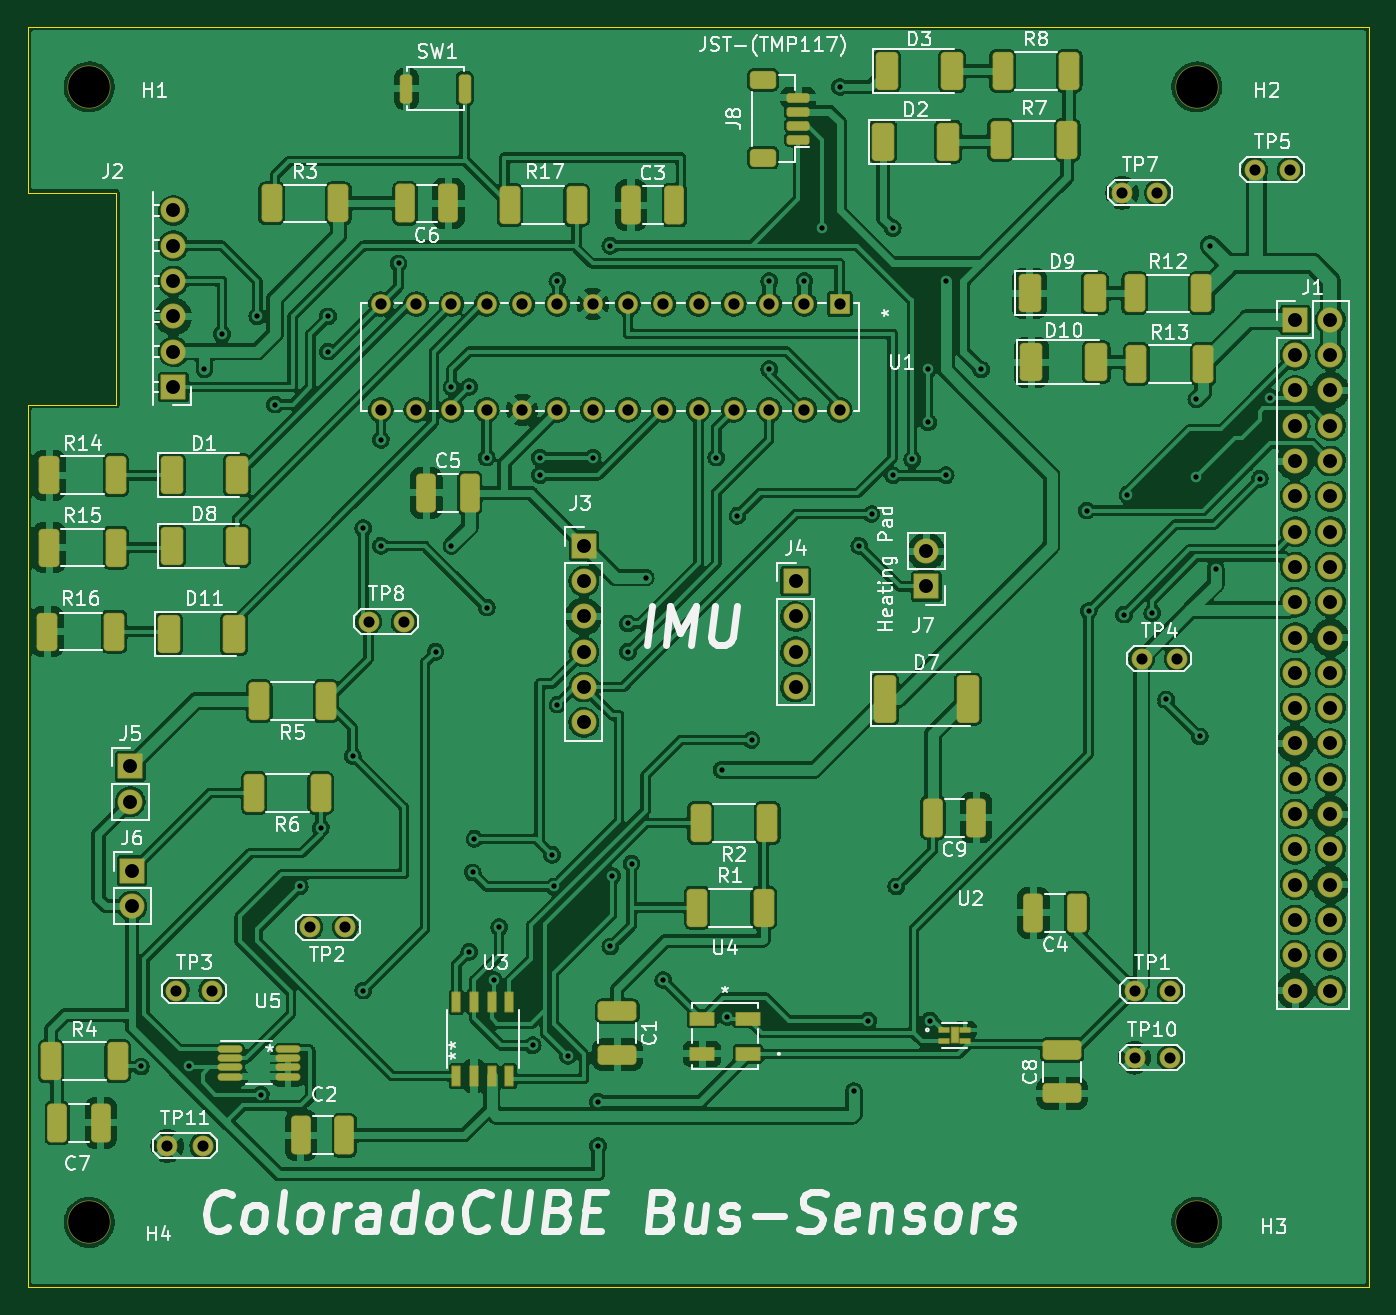
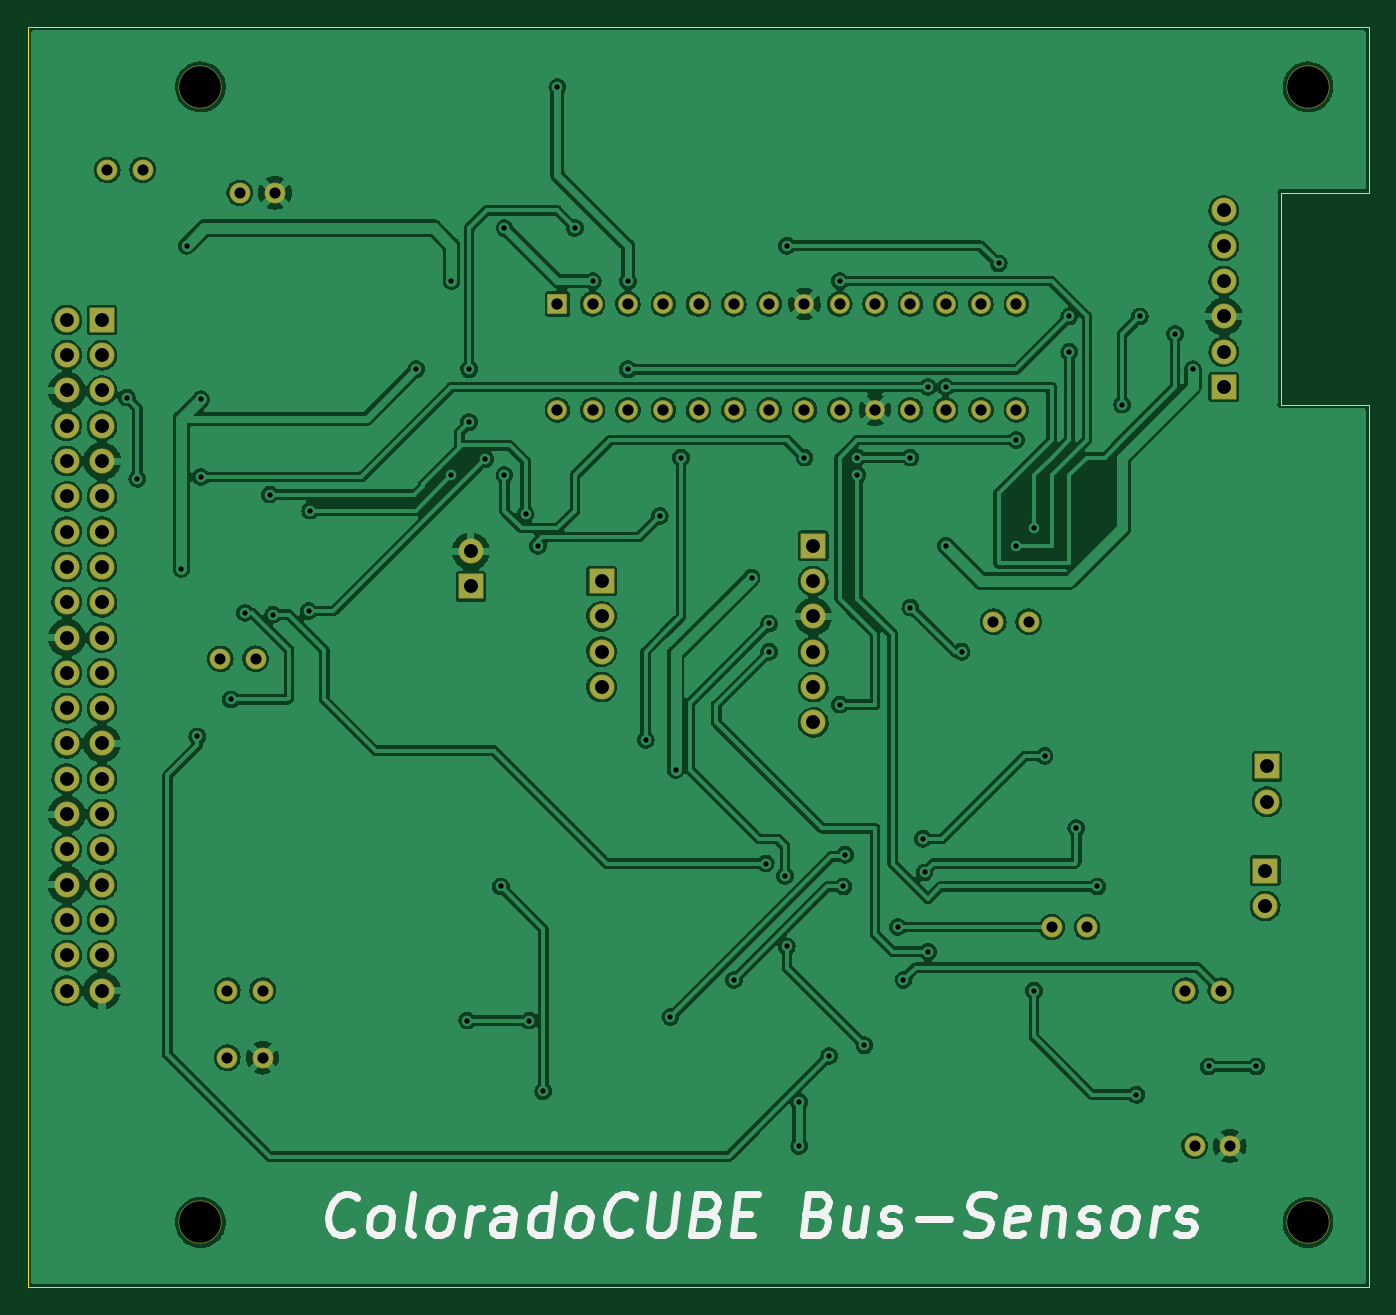
Circuit board: 9 layer files. Board 96.5 x 90.7 mm.
- bottom_copper: ColoradoCUBE_Payload-B_Cu.gbl (500969 bytes)
- bottom_mask: ColoradoCUBE_Payload-B_Mask.gbs (4366 bytes)
- bottom_silk: ColoradoCUBE_Payload-B_Silkscreen.gbo (8370 bytes)
- outline: ColoradoCUBE_Payload-Edge_Cuts.gm1 (901 bytes)
- top_copper: ColoradoCUBE_Payload-F_Cu.gtl (721229 bytes)
- top_mask: ColoradoCUBE_Payload-F_Mask.gts (8543 bytes)
- top_silk: ColoradoCUBE_Payload-F_Silkscreen.gto (67103 bytes)
- drill: ColoradoCUBE_Payload-NPTH.drl (401 bytes)
- drill: ColoradoCUBE_Payload-PTH.drl (2852 bytes)

=== bottom_copper: ColoradoCUBE_Payload-B_Cu.gbl (500969 bytes, source omitted) ===
=== bottom_mask: ColoradoCUBE_Payload-B_Mask.gbs ===
%TF.GenerationSoftware,KiCad,Pcbnew,(6.0.2)*%
%TF.CreationDate,2022-04-25T16:55:37-06:00*%
%TF.ProjectId,ColoradoCUBE_Payload,436f6c6f-7261-4646-9f43-5542455f5061,rev?*%
%TF.SameCoordinates,Original*%
%TF.FileFunction,Soldermask,Bot*%
%TF.FilePolarity,Negative*%
%FSLAX46Y46*%
G04 Gerber Fmt 4.6, Leading zero omitted, Abs format (unit mm)*
G04 Created by KiCad (PCBNEW (6.0.2)) date 2022-04-25 16:55:37*
%MOMM*%
%LPD*%
G01*
G04 APERTURE LIST*
G04 Aperture macros list*
%AMRoundRect*
0 Rectangle with rounded corners*
0 $1 Rounding radius*
0 $2 $3 $4 $5 $6 $7 $8 $9 X,Y pos of 4 corners*
0 Add a 4 corners polygon primitive as box body*
4,1,4,$2,$3,$4,$5,$6,$7,$8,$9,$2,$3,0*
0 Add four circle primitives for the rounded corners*
1,1,$1+$1,$2,$3*
1,1,$1+$1,$4,$5*
1,1,$1+$1,$6,$7*
1,1,$1+$1,$8,$9*
0 Add four rect primitives between the rounded corners*
20,1,$1+$1,$2,$3,$4,$5,0*
20,1,$1+$1,$4,$5,$6,$7,0*
20,1,$1+$1,$6,$7,$8,$9,0*
20,1,$1+$1,$8,$9,$2,$3,0*%
G04 Aperture macros list end*
%ADD10RoundRect,0.050800X0.850000X0.850000X-0.850000X0.850000X-0.850000X-0.850000X0.850000X-0.850000X0*%
%ADD11O,1.801600X1.801600*%
%ADD12RoundRect,0.050800X-0.660400X0.660400X-0.660400X-0.660400X0.660400X-0.660400X0.660400X0.660400X0*%
%ADD13C,1.422400*%
%ADD14C,1.501600*%
%ADD15RoundRect,0.050800X-0.850000X-0.850000X0.850000X-0.850000X0.850000X0.850000X-0.850000X0.850000X0*%
%ADD16C,3.101600*%
G04 APERTURE END LIST*
D10*
X114610998Y-67310000D03*
D11*
X114610998Y-64770000D03*
X114610998Y-62230000D03*
X114610998Y-59690000D03*
X114610998Y-57150000D03*
X114610998Y-54610000D03*
D12*
X162560000Y-61341000D03*
D13*
X160020000Y-61341000D03*
X157480000Y-61341000D03*
X154940000Y-61341000D03*
X152400000Y-61341000D03*
X149860000Y-61341000D03*
X147320000Y-61341000D03*
X144780000Y-61341000D03*
X142240000Y-61341000D03*
X139700000Y-61341000D03*
X137160000Y-61341000D03*
X134620000Y-61341000D03*
X132080000Y-61341000D03*
X129540000Y-61341000D03*
X129540000Y-68961000D03*
X132080000Y-68961000D03*
X134620000Y-68961000D03*
X137160000Y-68961000D03*
X139700000Y-68961000D03*
X142240000Y-68961000D03*
X144780000Y-68961000D03*
X147320000Y-68961000D03*
X149860000Y-68961000D03*
X152400000Y-68961000D03*
X154940000Y-68961000D03*
X157480000Y-68961000D03*
X160020000Y-68961000D03*
X162560000Y-68961000D03*
D14*
X182880000Y-53340000D03*
X185420000Y-53340000D03*
D15*
X159385000Y-81280000D03*
D11*
X159385000Y-83820000D03*
X159385000Y-86360000D03*
X159385000Y-88900000D03*
D15*
X195326000Y-62484000D03*
D11*
X197866000Y-62484000D03*
X195326000Y-65024000D03*
X197866000Y-65024000D03*
X195326000Y-67564000D03*
X197866000Y-67564000D03*
X195326000Y-70104000D03*
X197866000Y-70104000D03*
X195326000Y-72644000D03*
X197866000Y-72644000D03*
X195326000Y-75184000D03*
X197866000Y-75184000D03*
X195326000Y-77724000D03*
X197866000Y-77724000D03*
X195326000Y-80264000D03*
X197866000Y-80264000D03*
X195326000Y-82804000D03*
X197866000Y-82804000D03*
X195326000Y-85344000D03*
X197866000Y-85344000D03*
X195326000Y-87884000D03*
X197866000Y-87884000D03*
X195326000Y-90424000D03*
X197866000Y-90424000D03*
X195326000Y-92964000D03*
X197866000Y-92964000D03*
X195326000Y-95504000D03*
X197866000Y-95504000D03*
X195326000Y-98044000D03*
X197866000Y-98044000D03*
X195326000Y-100584000D03*
X197866000Y-100584000D03*
X195326000Y-103124000D03*
X197866000Y-103124000D03*
X195326000Y-105664000D03*
X197866000Y-105664000D03*
X195326000Y-108204000D03*
X197866000Y-108204000D03*
X195326000Y-110744000D03*
X197866000Y-110744000D03*
D14*
X126980000Y-106172000D03*
X124440000Y-106172000D03*
X128651000Y-84201000D03*
X131191000Y-84201000D03*
D15*
X144145000Y-78740000D03*
D11*
X144145000Y-81280000D03*
X144145000Y-83820000D03*
X144145000Y-86360000D03*
X144145000Y-88900000D03*
X144145000Y-91440000D03*
D14*
X183769000Y-110744000D03*
X186309000Y-110744000D03*
D16*
X188250000Y-127422000D03*
X108550000Y-127422000D03*
D14*
X192405000Y-51689000D03*
X194945000Y-51689000D03*
X183769000Y-115570000D03*
X186309000Y-115570000D03*
D10*
X168783000Y-81666000D03*
D11*
X168783000Y-79126000D03*
D14*
X184277000Y-86868000D03*
X186817000Y-86868000D03*
D16*
X188250000Y-45722000D03*
D14*
X114828000Y-110744000D03*
X117368000Y-110744000D03*
X114173000Y-121920000D03*
X116713000Y-121920000D03*
D15*
X111633000Y-102108000D03*
D11*
X111633000Y-104648000D03*
D16*
X108550000Y-45722000D03*
D15*
X111506000Y-94615000D03*
D11*
X111506000Y-97155000D03*
M02*

=== bottom_silk: ColoradoCUBE_Payload-B_Silkscreen.gbo (8370 bytes, source omitted) ===
=== outline: ColoradoCUBE_Payload-Edge_Cuts.gm1 ===
%TF.GenerationSoftware,KiCad,Pcbnew,(6.0.2)*%
%TF.CreationDate,2022-04-25T16:55:37-06:00*%
%TF.ProjectId,ColoradoCUBE_Payload,436f6c6f-7261-4646-9f43-5542455f5061,rev?*%
%TF.SameCoordinates,Original*%
%TF.FileFunction,Profile,NP*%
%FSLAX46Y46*%
G04 Gerber Fmt 4.6, Leading zero omitted, Abs format (unit mm)*
G04 Created by KiCad (PCBNEW (6.0.2)) date 2022-04-25 16:55:37*
%MOMM*%
%LPD*%
G01*
G04 APERTURE LIST*
%TA.AperFunction,Profile*%
%ADD10C,0.100000*%
%TD*%
G04 APERTURE END LIST*
D10*
X200660000Y-41402000D02*
X200660000Y-132080000D01*
X104140000Y-132080000D02*
X104140000Y-68580000D01*
X110490000Y-53340000D02*
X104140000Y-53340000D01*
X200660000Y-132080000D02*
X104140000Y-132080000D01*
X104140000Y-53340000D02*
X104140000Y-41402000D01*
X104140000Y-68580000D02*
X110490000Y-68580000D01*
X104140000Y-41402000D02*
X200660000Y-41402000D01*
X110490000Y-68580000D02*
X110490000Y-53340000D01*
M02*

=== top_copper: ColoradoCUBE_Payload-F_Cu.gtl (721229 bytes, source omitted) ===
=== top_mask: ColoradoCUBE_Payload-F_Mask.gts (8543 bytes, source omitted) ===
=== top_silk: ColoradoCUBE_Payload-F_Silkscreen.gto (67103 bytes, source omitted) ===
=== drill: ColoradoCUBE_Payload-NPTH.drl ===
M48
; DRILL file {KiCad (6.0.2)} date Mon Apr 25 16:55:12 2022
; FORMAT={-:-/ absolute / inch / decimal}
; #@! TF.CreationDate,2022-04-25T16:55:12-06:00
; #@! TF.GenerationSoftware,Kicad,Pcbnew,(6.0.2)
; #@! TF.FileFunction,NonPlated,1,2,NPTH
FMAT,2
INCH
; #@! TA.AperFunction,NonPlated,NPTH,ComponentDrill
T1C0.1181
%
G90
G05
T1
X4.2736Y-1.8001
X4.2736Y-5.0166
X7.4114Y-1.8001
X7.4114Y-5.0166
T0
M30

=== drill: ColoradoCUBE_Payload-PTH.drl ===
M48
; DRILL file {KiCad (6.0.2)} date Mon Apr 25 16:55:12 2022
; FORMAT={-:-/ absolute / inch / decimal}
; #@! TF.CreationDate,2022-04-25T16:55:12-06:00
; #@! TF.GenerationSoftware,Kicad,Pcbnew,(6.0.2)
; #@! TF.FileFunction,Plated,1,2,PTH
FMAT,2
INCH
; #@! TA.AperFunction,Plated,PTH,ViaDrill
T1C0.0150
; #@! TA.AperFunction,Plated,PTH,ComponentDrill
T2C0.0315
; #@! TA.AperFunction,Plated,PTH,ComponentDrill
T3C0.0320
; #@! TA.AperFunction,Plated,PTH,ComponentDrill
T4C0.0394
%
G90
G05
T1
X4.42Y-4.575
X4.555Y-4.575
X4.6Y-2.6
X4.65Y-2.5
X4.75Y-2.45
X4.76Y-4.655
X4.8Y-2.7
X4.87Y-4.065
X4.93Y-3.9
X4.95Y-2.45
X4.95Y-2.55
X5.02Y-3.695
X5.05Y-3.05
X5.05Y-4.36
X5.1Y-2.8
X5.1Y-3.1
X5.15Y-2.3
X5.255Y-3.4
X5.3Y-2.65
X5.3Y-3.1
X5.35Y-2.65
X5.35Y-4.25
X5.36Y-4.025
X5.365Y-3.93
X5.4Y-2.85
X5.4Y-3.275
X5.42Y-4.33
X5.435Y-4.18
X5.53Y-4.515
X5.55Y-2.85
X5.55Y-2.9
X5.585Y-3.975
X5.59Y-4.065
X5.6Y-2.35
X5.6Y-3.55
X5.63Y-4.545
X5.7Y-2.85
X5.715Y-4.675
X5.715Y-4.8
X5.75Y-2.25
X5.75Y-4.235
X5.755Y-4.035
X5.8Y-3.32
X5.8Y-3.4
X5.81Y-4.0
X5.85Y-3.19
X5.9Y-4.33
X6.05Y-2.85
X6.065Y-3.735
X6.08Y-4.435
X6.11Y-3.015
X6.15Y-3.65
X6.2Y-2.35
X6.2Y-2.6
X6.3Y-2.35
X6.35Y-2.2
X6.4Y-1.8
X6.44Y-4.645
X6.455Y-3.1
X6.48Y-4.445
X6.49Y-3.01
X6.55Y-2.2
X6.55Y-2.9
X6.56Y-4.065
X6.605Y-2.855
X6.65Y-2.6
X6.65Y-2.75
X6.655Y-4.445
X6.7Y-2.35
X6.7Y-2.9
X6.8Y-2.6
X7.1Y-3.0
X7.105Y-3.285
X7.205Y-3.295
X7.215Y-2.955
X7.285Y-3.29
X7.325Y-3.535
X7.41Y-2.685
X7.41Y-2.905
X7.42Y-3.64
X7.45Y-2.25
X7.465Y-3.165
X7.59Y-2.91
X7.62Y-2.68
T2
X4.495Y-4.8
X4.5208Y-4.36
X4.595Y-4.8
X4.6208Y-4.36
X4.8992Y-4.18
X4.9992Y-4.18
X5.065Y-3.315
X5.165Y-3.315
X7.2Y-2.1
X7.235Y-4.36
X7.235Y-4.55
X7.255Y-3.42
X7.3Y-2.1
X7.335Y-4.36
X7.335Y-4.55
X7.355Y-3.42
X7.575Y-2.035
X7.675Y-2.035
T3
X5.1Y-2.415
X5.1Y-2.715
X5.2Y-2.415
X5.2Y-2.715
X5.3Y-2.415
X5.3Y-2.715
X5.4Y-2.415
X5.4Y-2.715
X5.5Y-2.415
X5.5Y-2.715
X5.6Y-2.415
X5.6Y-2.715
X5.7Y-2.415
X5.7Y-2.715
X5.8Y-2.415
X5.8Y-2.715
X5.9Y-2.415
X5.9Y-2.715
X6.0Y-2.415
X6.0Y-2.715
X6.1Y-2.415
X6.1Y-2.715
X6.2Y-2.415
X6.2Y-2.715
X6.3Y-2.415
X6.3Y-2.715
X6.4Y-2.415
X6.4Y-2.715
T4
X4.39Y-3.725
X4.39Y-3.825
X4.395Y-4.02
X4.395Y-4.12
X4.5122Y-2.15
X4.5122Y-2.25
X4.5122Y-2.35
X4.5122Y-2.45
X4.5122Y-2.55
X4.5122Y-2.65
X5.675Y-3.1
X5.675Y-3.2
X5.675Y-3.3
X5.675Y-3.4
X5.675Y-3.5
X5.675Y-3.6
X6.275Y-3.2
X6.275Y-3.3
X6.275Y-3.4
X6.275Y-3.5
X6.645Y-3.1152
X6.645Y-3.2152
X7.69Y-2.46
X7.69Y-2.56
X7.69Y-2.66
X7.69Y-2.76
X7.69Y-2.86
X7.69Y-2.96
X7.69Y-3.06
X7.69Y-3.16
X7.69Y-3.26
X7.69Y-3.36
X7.69Y-3.46
X7.69Y-3.56
X7.69Y-3.66
X7.69Y-3.76
X7.69Y-3.86
X7.69Y-3.96
X7.69Y-4.06
X7.69Y-4.16
X7.69Y-4.26
X7.69Y-4.36
X7.79Y-2.46
X7.79Y-2.56
X7.79Y-2.66
X7.79Y-2.76
X7.79Y-2.86
X7.79Y-2.96
X7.79Y-3.06
X7.79Y-3.16
X7.79Y-3.26
X7.79Y-3.36
X7.79Y-3.46
X7.79Y-3.56
X7.79Y-3.66
X7.79Y-3.76
X7.79Y-3.86
X7.79Y-3.96
X7.79Y-4.06
X7.79Y-4.16
X7.79Y-4.26
X7.79Y-4.36
T0
M30

